Photos from the image-classification dataset "lung_images" in the GitHub repository Kaumarya/lung-cancer-detection. Its 4 classes are: adenocarcinoma, large cell carcinoma, normal, squamous cell carcinoma.

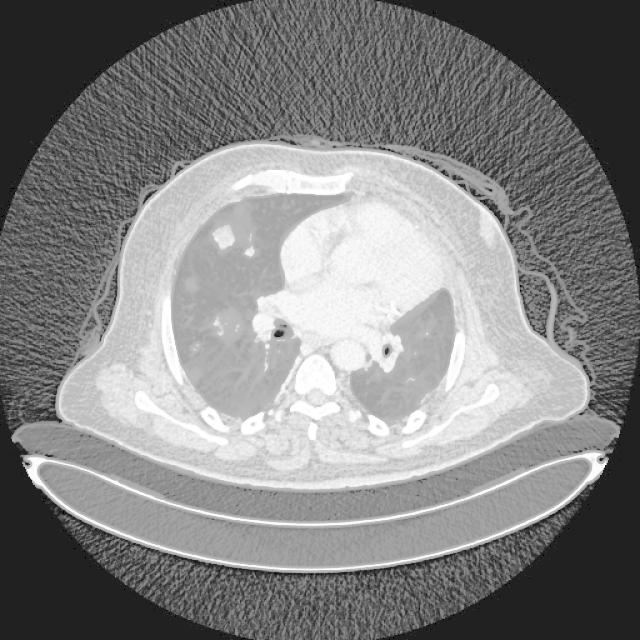
Label: adenocarcinoma

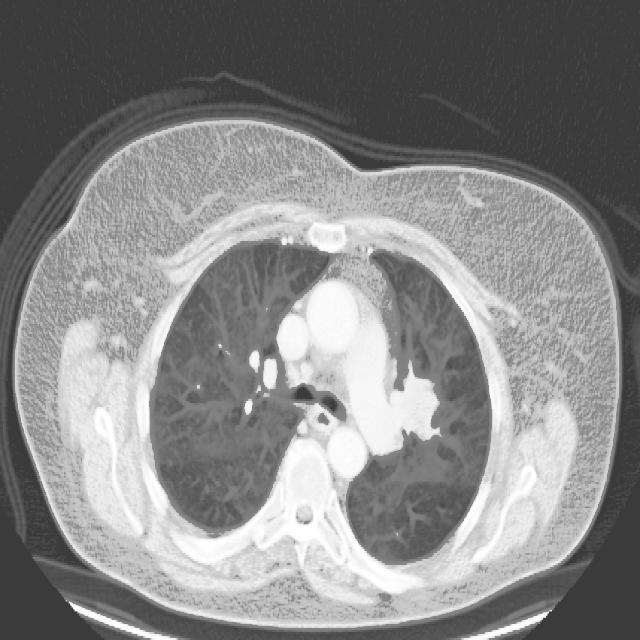
Label: squamous cell carcinoma

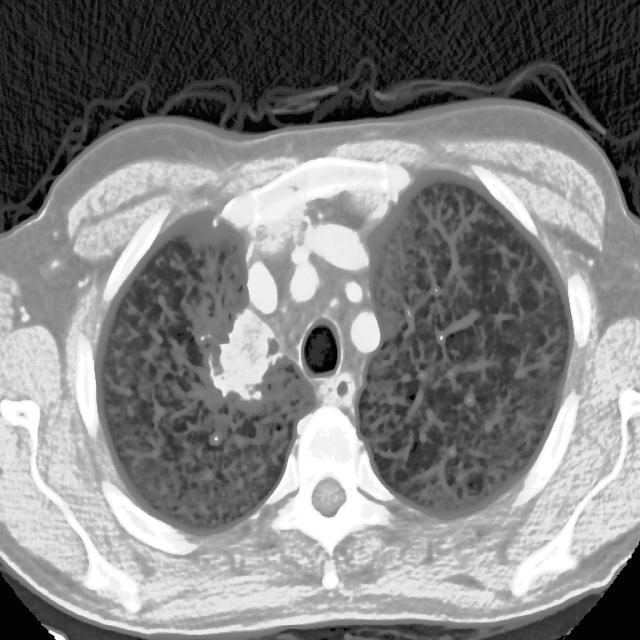
Label: adenocarcinoma

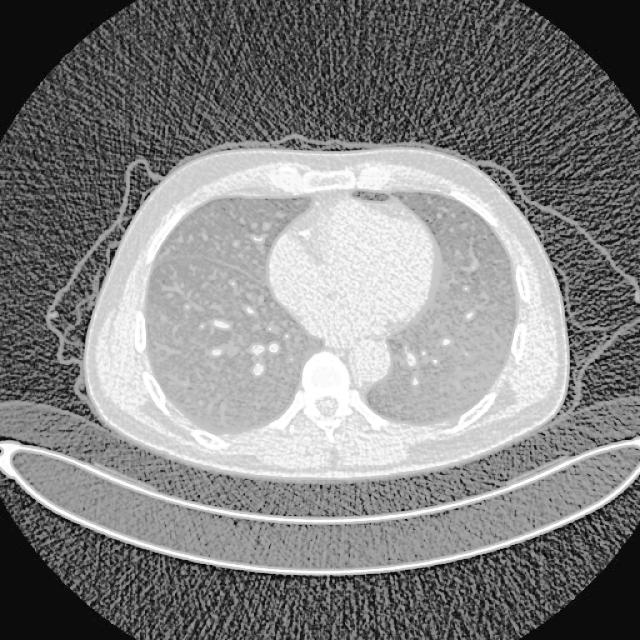
Label: normal

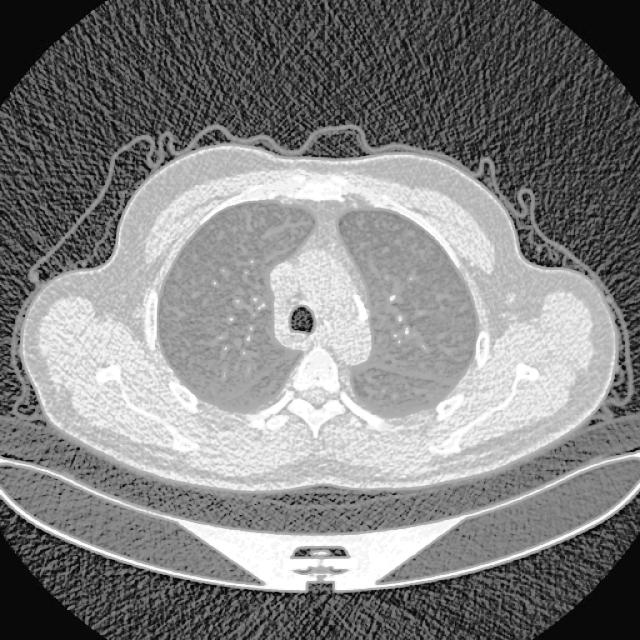
Label: normal

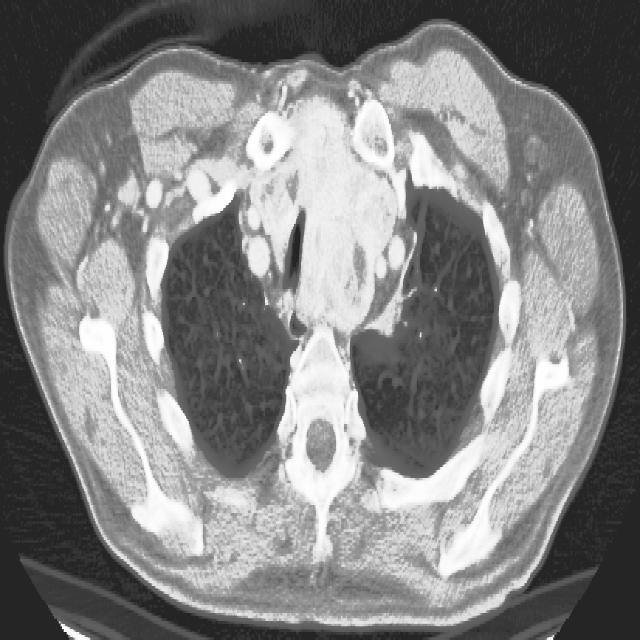
Label: large cell carcinoma
